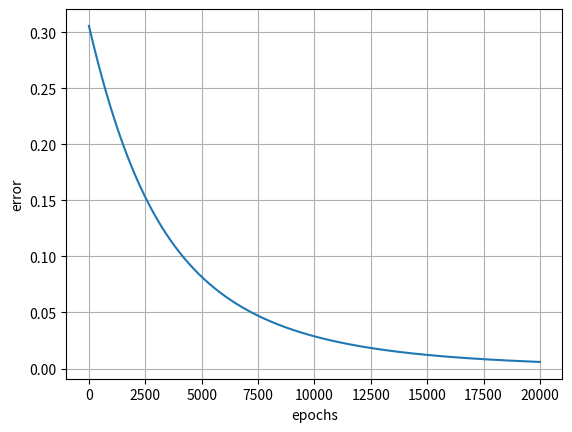

Source code (Python):
#!-*-coding:utf-8-*-
import sys
import numpy as np
import matplotlib.pyplot as plt

def activate( u ):
    #シグモイド関数
    return 1 / ( 1 + np.exp( -u ) )

def activate_prime( u ):
    #活性化関数の導関数 シグモイド関数
    return activate( u ) * ( 1 - activate( u ) )

def softmax( x ):
    return np.exp( x ) / np.sum( np.exp( x ) )


def E( y , t ):
    #二乗和誤差
    return 1/2 * np.sum( ( y-t )**2 )

def E_prime( y , t ):
    return y - t


def forward( X1 ):
    global W2
    global W3
    z1 = X1.dot( W2 )
    X2 = activate( u=z1 )
    z2 = X2.dot( W3 )
    X3 = softmax( x=z2 )

    return X3 , z2

def backward( y , t , z , x ):
    global W2
    global W3
    dout = E_prime( y=y , t=t )
    grad_W3 = np.dot( z.T , dout )
    d_hidden = np.dot( dout , W3.T ) * activate_prime( u=z )
    grad_W2 = np.dot( x.T , d_hidden )

    W2 -= 0.001 * grad_W2
    W3 -= 0.001 * grad_W3

def learn( x , t , epochs=100 ):
    earray = []
    for i in range( epochs ):
        y , z = forward( X1=x )
        e = E( y=y , t=t )
        backward( y=y , t=t , z=z , x=x )
        earray.append( e )

    plt.xlabel("epochs")
    plt.ylabel("error")
    plt.grid()
    plt.plot( np.arange( 0 , epochs , 1 ) , earray )
    plt.show()


#One Hot
T = np.array([
    [1,0],
])
X1 = np.array([
    [0.3,0.2],
])
W2 = np.array([
    [0.1,0.3],
    [0.2,0.4]
])
W3 = np.array([
    [0.1,0.3],
    [0.2,0.4]
])
learn( x=X1 , t=T , epochs=20000 )
